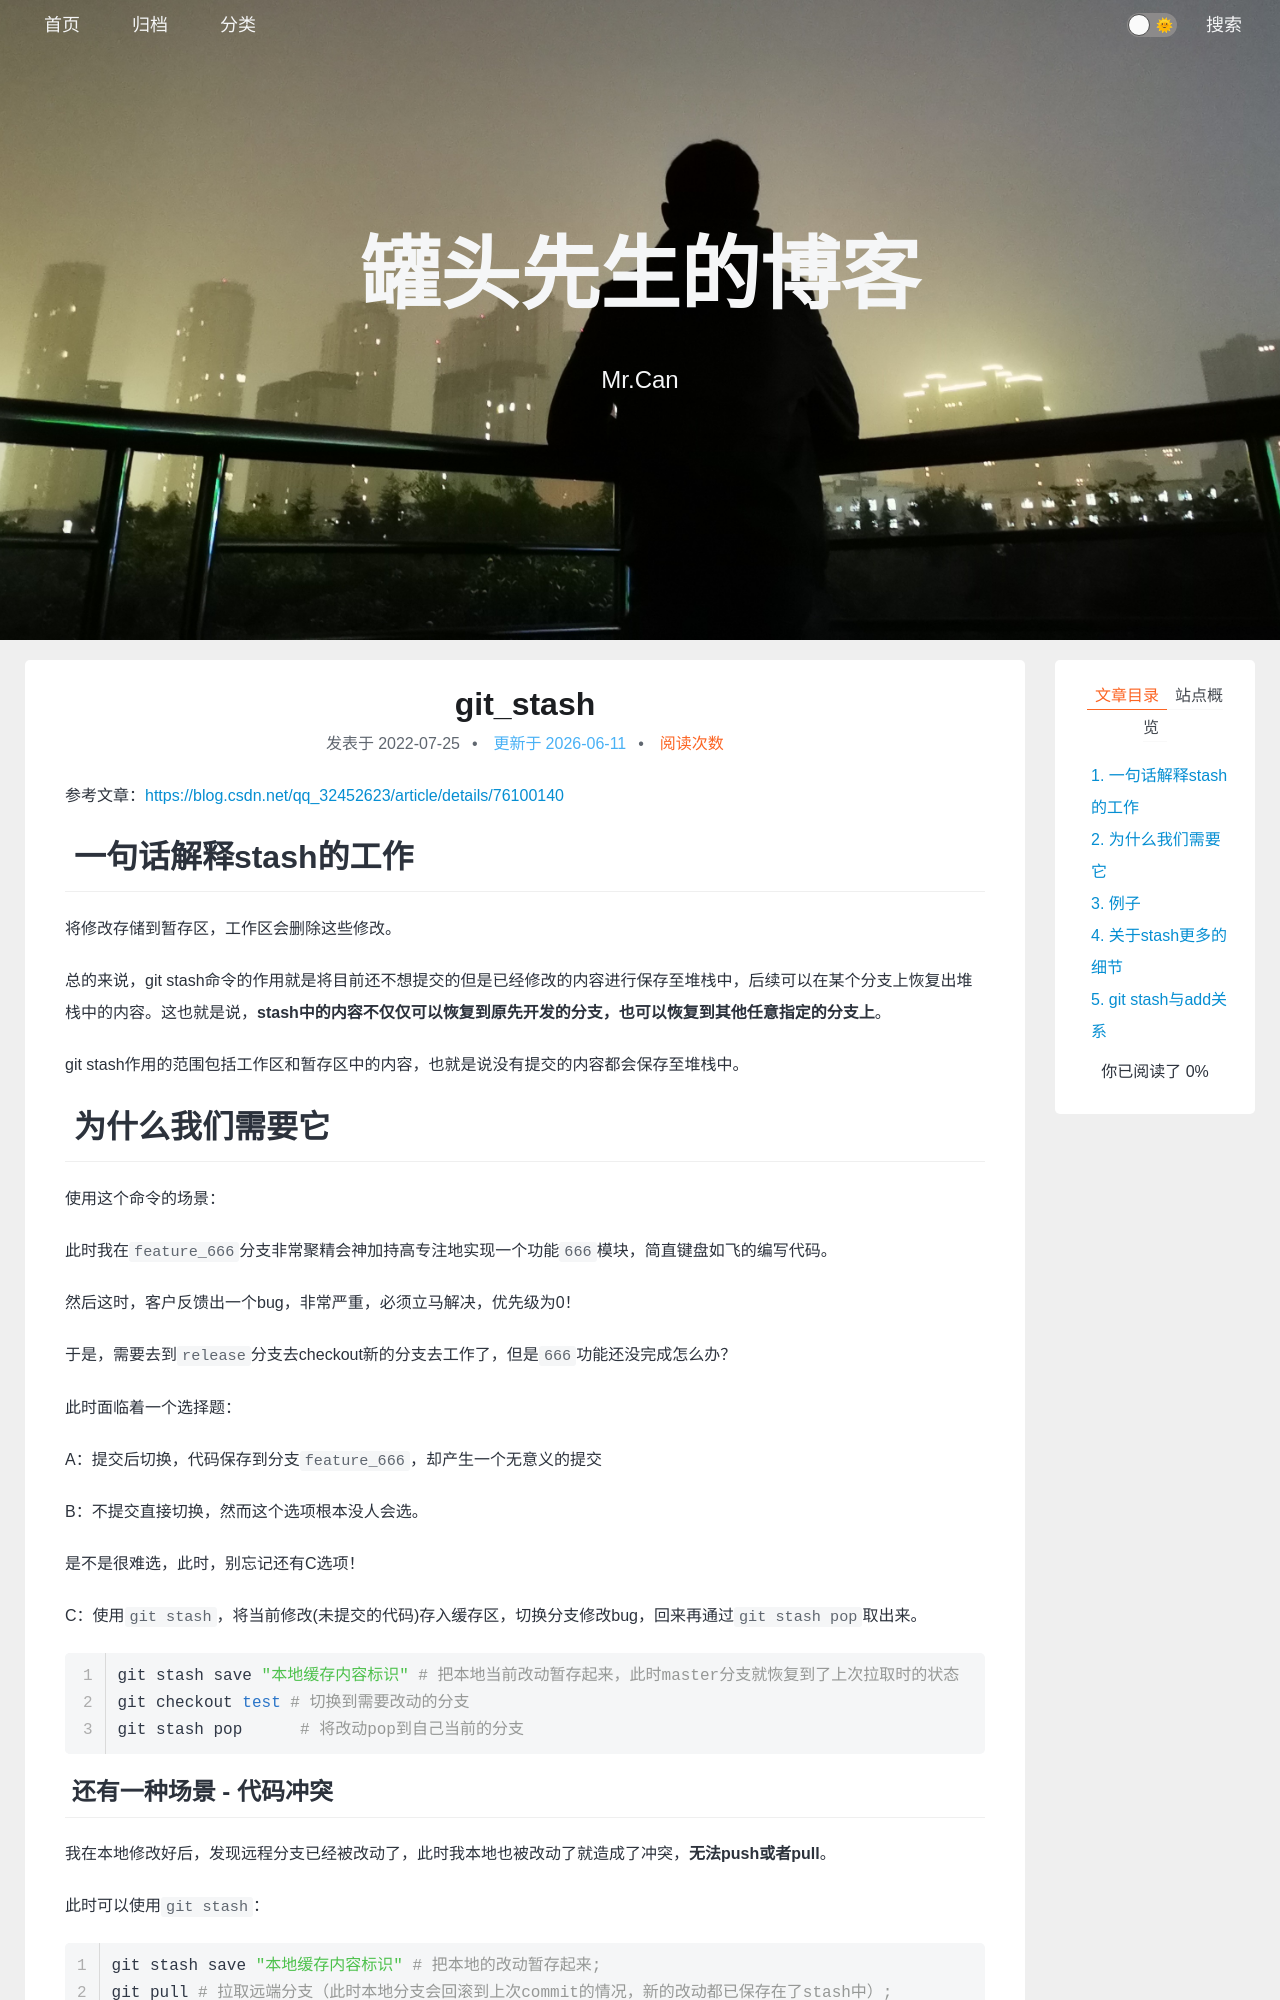

repository: xing-cg/xing-cg.github.io · page: git/git_stash/index.html · generator: jekyll

---
title: git_stash
categories:
  - - git
tags:
  - 
date: 2022/7/25
updated:
comments:
published:
---

参考文章：https://blog.csdn.net/qq_32452623/article/details/76100140

# 一句话解释stash的工作

将修改存储到暂存区，工作区会删除这些修改。

总的来说，git stash命令的作用就是将目前还不想提交的但是已经修改的内容进行保存至堆栈中，后续可以在某个分支上恢复出堆栈中的内容。这也就是说，**stash中的内容不仅仅可以恢复到原先开发的分支，也可以恢复到其他任意指定的分支上**。

git stash作用的范围包括工作区和暂存区中的内容，也就是说没有提交的内容都会保存至堆栈中。

# 为什么我们需要它

使用这个命令的场景：

此时我在`feature_666`分支非常聚精会神加持高专注地实现一个功能`666`模块，简直键盘如飞的编写代码。

然后这时，客户反馈出一个bug，非常严重，必须立马解决，优先级为0！

于是，需要去到`release`分支去checkout新的分支去工作了，但是`666`功能还没完成怎么办？

此时面临着一个选择题：

A：提交后切换，代码保存到分支`feature_666`，却产生一个无意义的提交

B：不提交直接切换，然而这个选项根本没人会选。

是不是很难选，此时，别忘记还有C选项！

C：使用`git stash`，将当前修改(未提交的代码)存入缓存区，切换分支修改bug，回来再通过`git stash pop`取出来。

```bash
git stash save "本地缓存内容标识" # 把本地当前改动暂存起来，此时master分支就恢复到了上次拉取时的状态
git checkout test # 切换到需要改动的分支
git stash pop　　　 # 将改动pop到自己当前的分支
```



## 还有一种场景 - 代码冲突

我在本地修改好后，发现远程分支已经被改动了，此时我本地也被改动了就造成了冲突，**无法push或者pull**。

此时可以使用`git stash`：

```bash
git stash save "本地缓存内容标识" # 把本地的改动暂存起来;
git pull # 拉取远端分支（此时本地分支会回滚到上次commit的情况，新的改动都已保存在了stash中）;
git stash pop # 将栈顶改动内容重新加回本地分支，就可以继续修改了，当然，如果改好了就是add,commit,push操作。
```

# 例子
